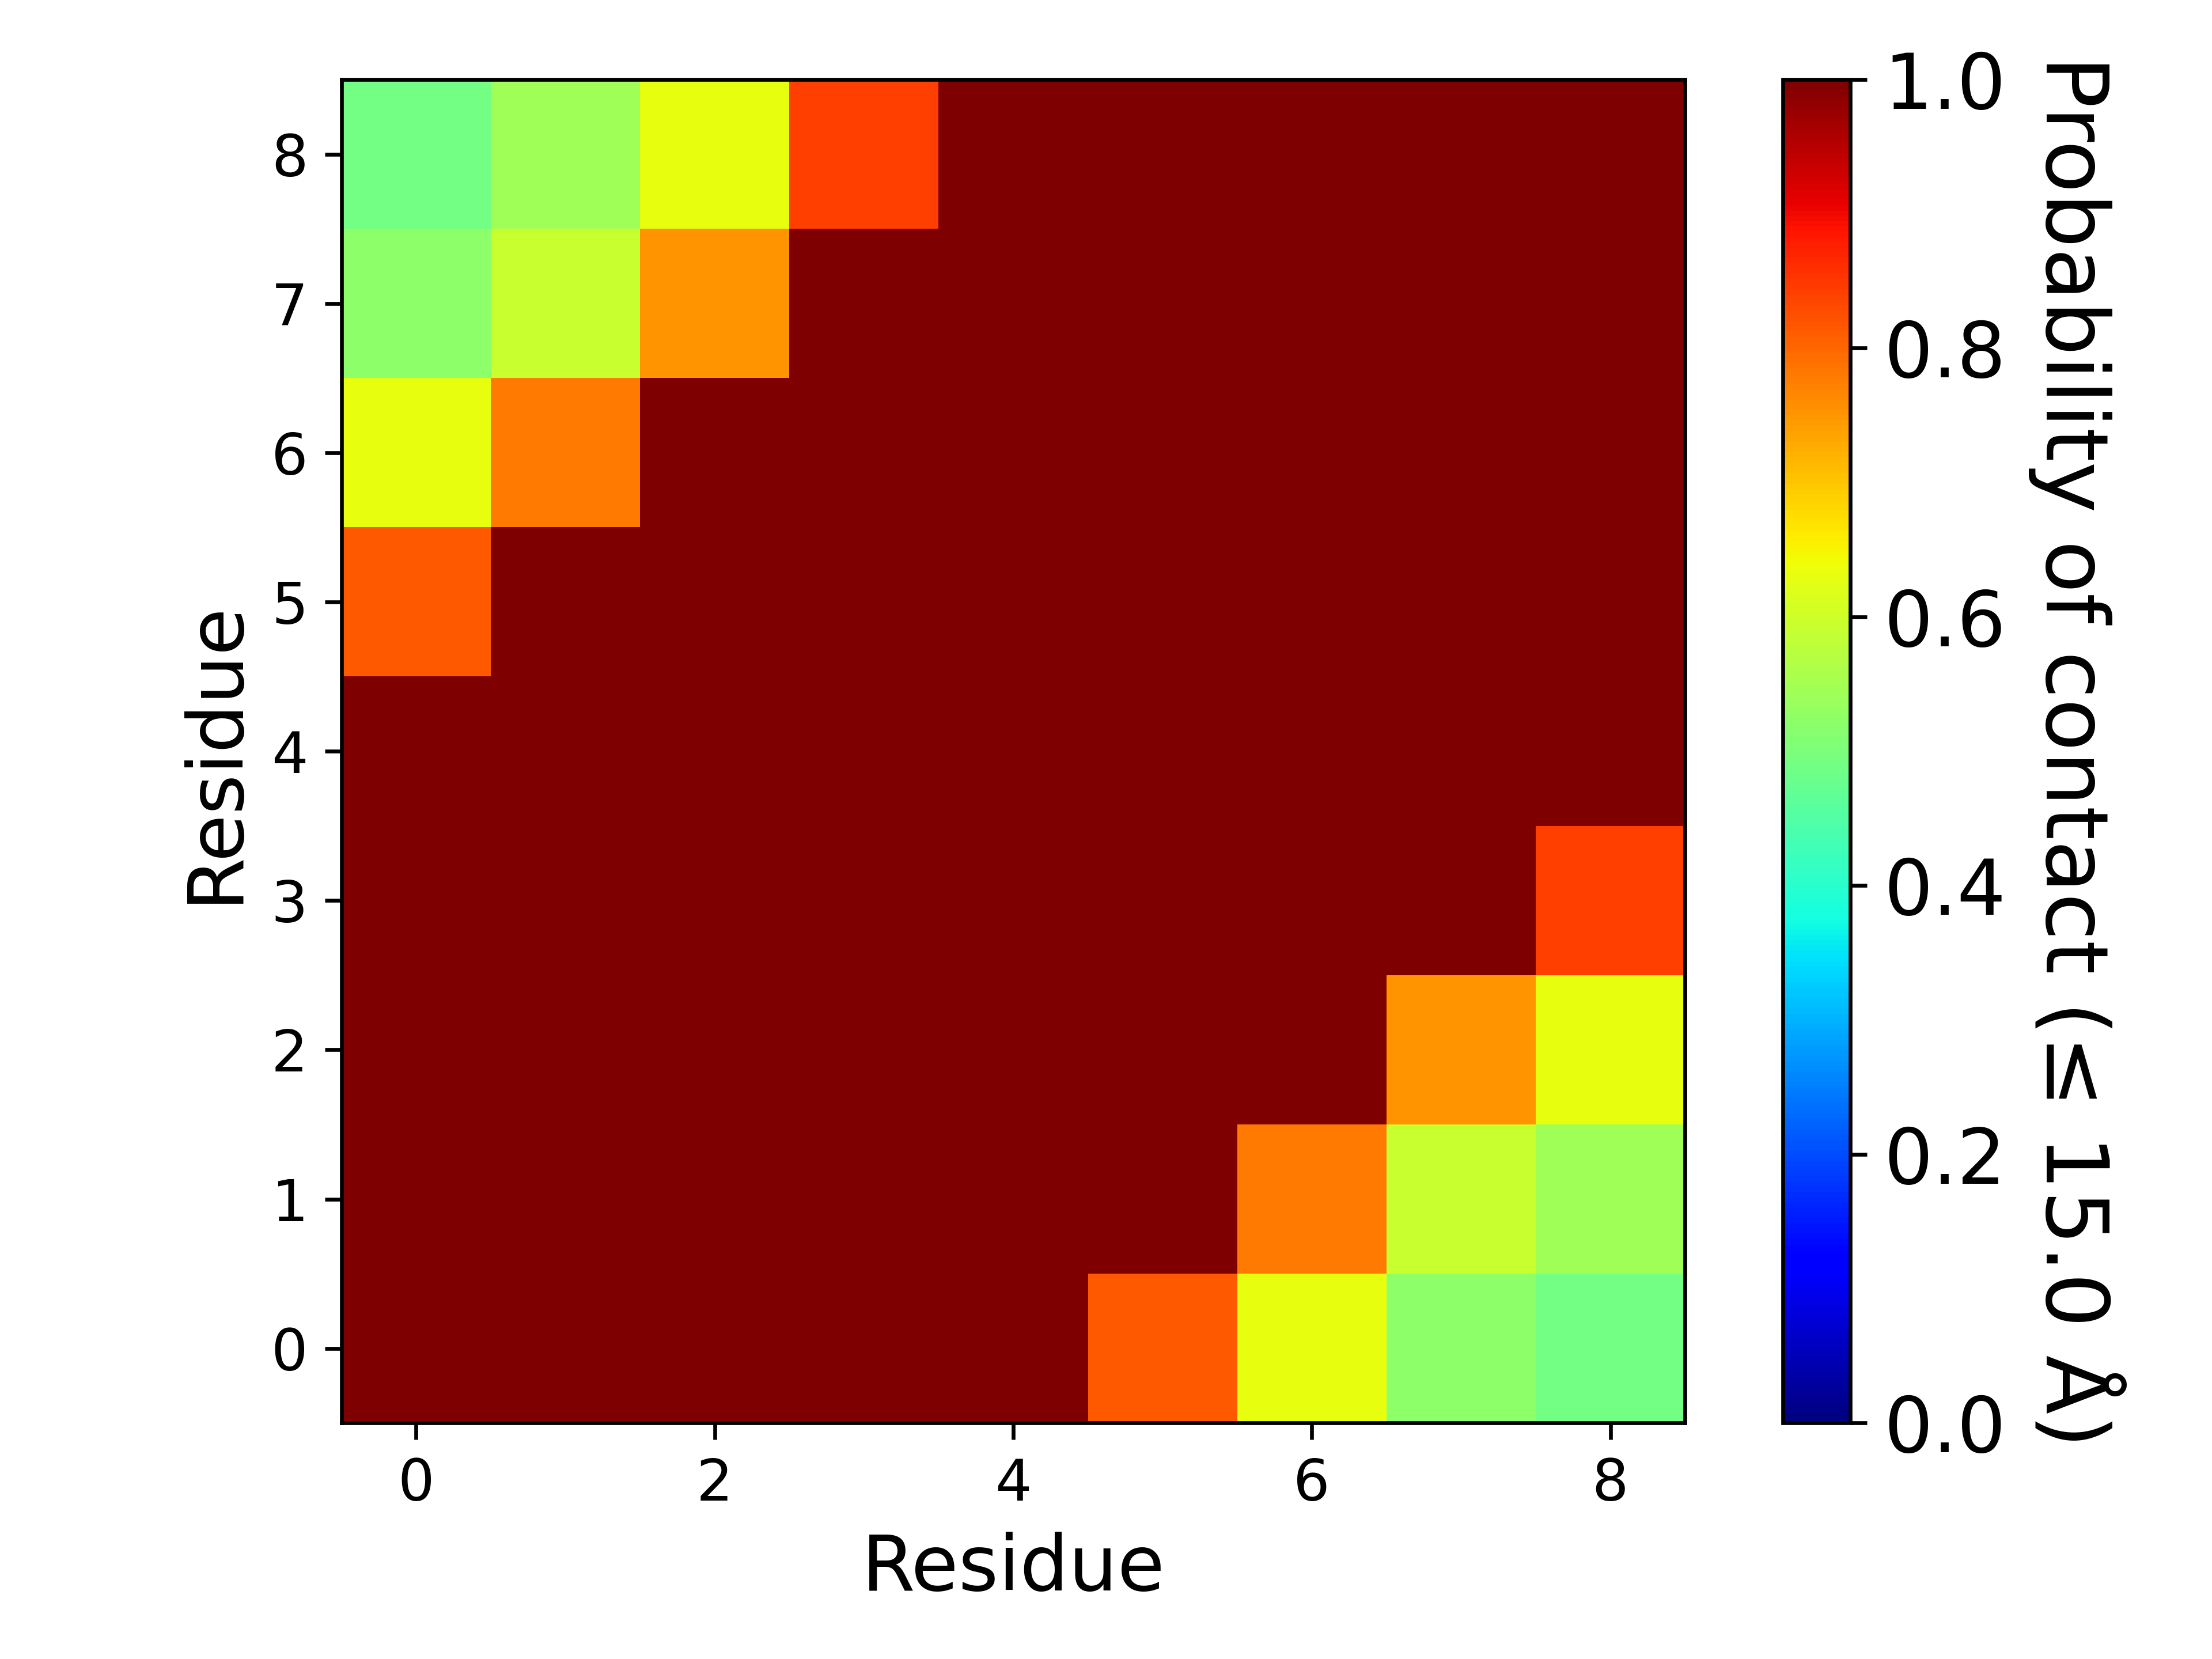

Data behind this chart, as committed beside it:
, 1, 2, 3, 4, 5, 6, 7, 8, 9
1, 1.0, 1.0, 1.0, 1.0, 1.0, 0.8141, 0.6318, 0.5219, 0.4894
2, 1.0, 1.0, 1.0, 1.0, 1.0, 1.0, 0.7803, 0.5924, 0.5434
3, 1.0, 1.0, 1.0, 1.0, 1.0, 1.0, 1.0, 0.7538, 0.6315
4, 1.0, 1.0, 1.0, 1.0, 1.0, 1.0, 1.0, 1.0, 0.8437
5, 1.0, 1.0, 1.0, 1.0, 1.0, 1.0, 1.0, 1.0, 1.0
6, 0.8141, 1.0, 1.0, 1.0, 1.0, 1.0, 1.0, 1.0, 1.0
7, 0.6318, 0.7803, 1.0, 1.0, 1.0, 1.0, 1.0, 1.0, 1.0
8, 0.5219, 0.5924, 0.7538, 1.0, 1.0, 1.0, 1.0, 1.0, 1.0
9, 0.4894, 0.5434, 0.6315, 0.8437, 1.0, 1.0, 1.0, 1.0, 1.0
